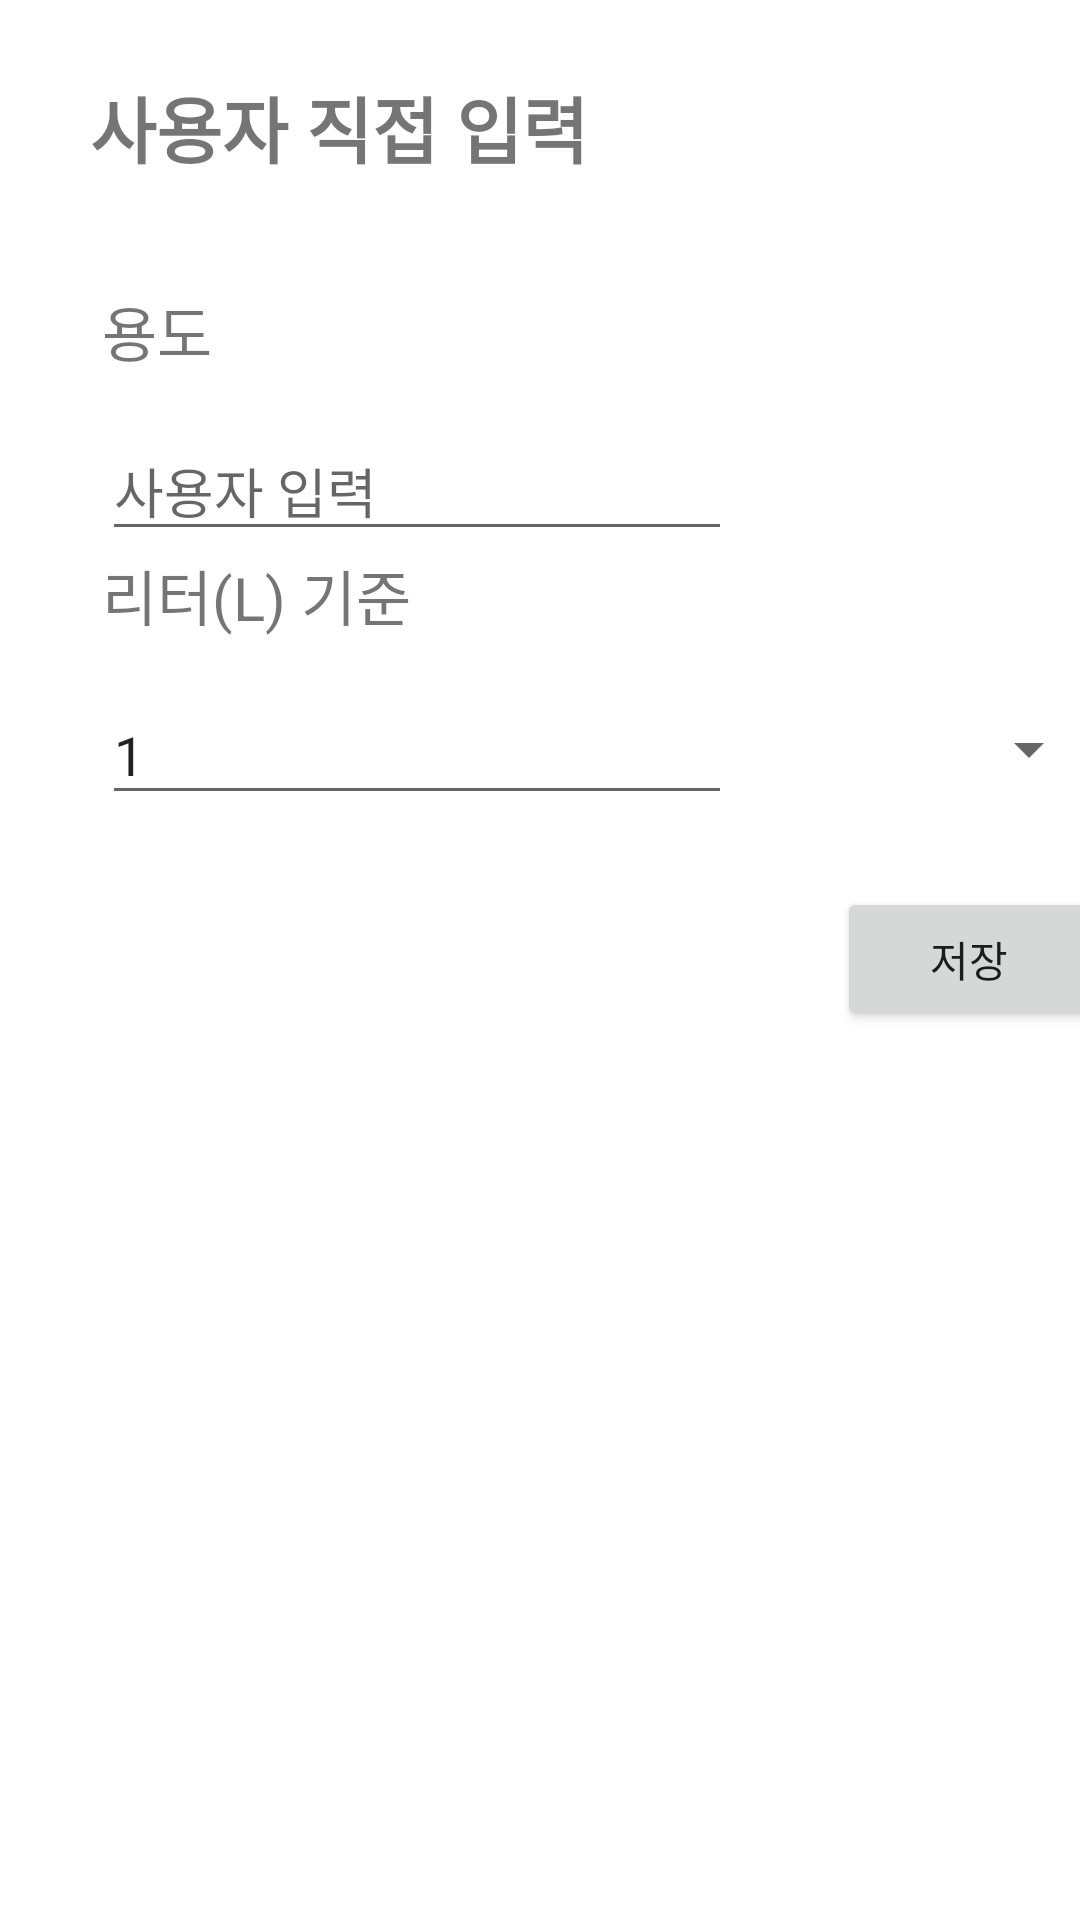

Android layout source for this screen:
<!-- AndroidManifest.xml: application theme Theme.WaterAdmin -->
<!-- res/layout/fragment_usedwaterinputuserinput.xml -->
<?xml version="1.0" encoding="utf-8"?>
<androidx.constraintlayout.widget.ConstraintLayout xmlns:android="http://schemas.android.com/apk/res/android"
    xmlns:app="http://schemas.android.com/apk/res-auto"
    xmlns:tools="http://schemas.android.com/tools"
    android:id="@+id/fragment_usedwaterInputUserInput"
    tools:context="ui.inputPage.UsedWaterInputUserInputFragment"
    android:layout_width="match_parent"
    android:layout_height="match_parent">

    <TextView
        android:id="@+id/usedWaterInputUserInput_tv_title"

        android:layout_width="205dp"
        android:layout_height="51dp"
        android:text="사용자 직접 입력"
        android:textSize="24sp"
        android:textStyle="bold"
        app:layout_constraintBottom_toBottomOf="parent"
        app:layout_constraintEnd_toEndOf="parent"
        app:layout_constraintHorizontal_bias="0.194"
        app:layout_constraintStart_toStartOf="parent"
        app:layout_constraintTop_toTopOf="parent"
        app:layout_constraintVertical_bias="0.042" />

    <Spinner
        android:id="@+id/usedWaterInputUserInput_sp_literChoice"
        android:layout_width="119dp"
        android:layout_height="44dp"
        android:layout_marginStart="4dp"
        android:layout_marginTop="152dp"
        app:layout_constraintStart_toEndOf="@+id/usedWaterInputUserInput_et_usedWater"
        app:layout_constraintTop_toBottomOf="@+id/usedWaterInputUserInput_tv_title" />

    <TextView
        android:id="@+id/usedWaterInputUserInput_tv_subtitle"
        android:layout_width="146dp"
        android:layout_height="45dp"
        android:layout_marginStart="4dp"
        android:text="리터(L) 기준 "
        android:textSize="20sp"
        app:layout_constraintStart_toStartOf="@+id/usedWaterInputUserInput_tv_title"
        app:layout_constraintTop_toBottomOf="@+id/usedWaterInputUserInput_et_typeUserInput" />

    <TextView
        android:id="@+id/usedWaterInputUserInput_tv_typtTitle"
        android:layout_width="146dp"
        android:layout_height="45dp"
        android:layout_marginStart="4dp"
        android:layout_marginTop="20dp"
        android:text="용도"
        android:textSize="20sp"
        app:layout_constraintStart_toStartOf="@+id/usedWaterInputUserInput_tv_title"
        app:layout_constraintTop_toBottomOf="@+id/usedWaterInputUserInput_tv_title" />

    <EditText
        android:id="@+id/usedWaterInputUserInput_et_usedWater"
        android:layout_width="0dp"
        android:layout_height="43dp"

        android:layout_marginStart="4dp"
        android:ems="10"
        android:inputType="number"
        android:text="1"
        app:layout_constraintStart_toStartOf="@+id/usedWaterInputUserInput_tv_title"
        app:layout_constraintTop_toBottomOf="@+id/usedWaterInputUserInput_tv_subtitle" />

    <EditText
        android:id="@+id/usedWaterInputUserInput_et_typeUserInput"
        android:layout_width="0dp"
        android:layout_height="43dp"

        android:layout_marginStart="4dp"
        android:ems="10"
        android:inputType="number"
        android:hint="사용자 입력"
        app:layout_constraintStart_toStartOf="@+id/usedWaterInputUserInput_tv_title"
        app:layout_constraintTop_toBottomOf="@+id/usedWaterInputUserInput_tv_typtTitle" />

    <Button
        android:id="@+id/usedWaterInputUserInput_bt_save"
        android:layout_width="wrap_content"
        android:layout_height="wrap_content"
        android:layout_marginTop="24dp"
        android:text="저장"
        app:layout_constraintEnd_toEndOf="@+id/usedWaterInputUserInput_sp_literChoice"
        app:layout_constraintTop_toBottomOf="@+id/usedWaterInputUserInput_sp_literChoice" />

</androidx.constraintlayout.widget.ConstraintLayout>
<!-- resources referenced by this layout -->
<resources>
  <style name="Theme.WaterAdmin" parent="Theme.MaterialComponents.DayNight.DarkActionBar">
          
          <item name="colorPrimary">@color/purple_500</item>
          <item name="colorPrimaryVariant">@color/purple_700</item>
          <item name="colorOnPrimary">@color/white</item>
          
          <item name="colorSecondary">@color/teal_200</item>
          <item name="colorSecondaryVariant">@color/teal_700</item>
          <item name="colorOnSecondary">@color/black</item>
          
          <item name="android:statusBarColor" tools:targetApi="l">?attr/colorPrimaryVariant</item>
          
      </style>
  <color name="purple_500">#FF6200EE</color>
  <color name="purple_700">#FF3700B3</color>
  <color name="white">#FFFFFF</color>
  <color name="teal_200">#FF03DAC5</color>
  <color name="teal_700">#FF018786</color>
  <color name="black">#FF000000</color>
</resources>
